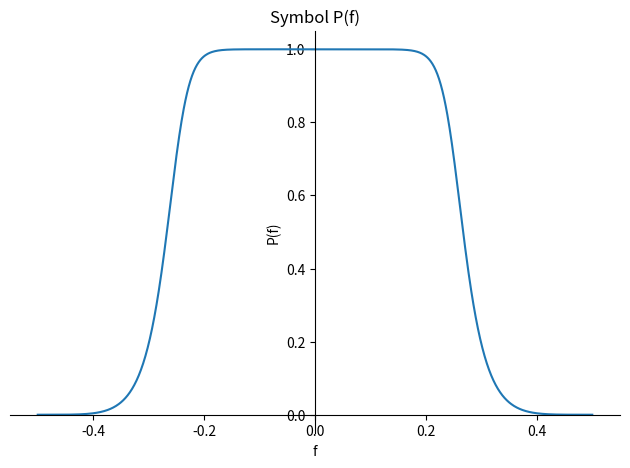
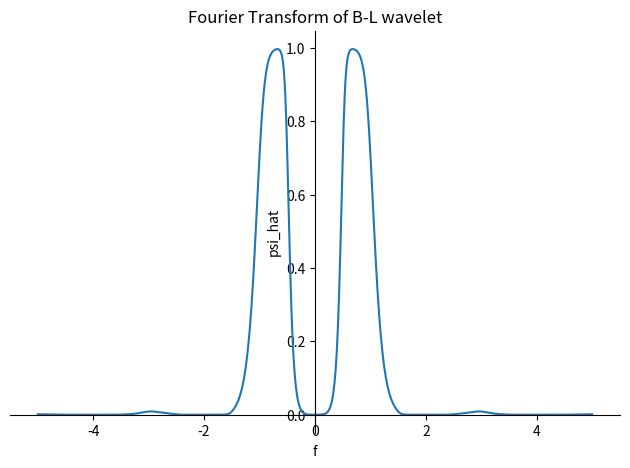

These figures' Python source, in order:

# coding: utf-8

# In[1]:


import sympy as sp
import numpy as np
import matplotlib.pyplot as plt
import sys
sys.setrecursionlimit(25000)
import mpmath as mp
import scipy.fftpack
from sympy import lambdify
import mpmath as mpf


# In[2]:


# analytic expression for the symbol P(f) of B-L wavelet filter
f=sp.symbols('f')
J=sp.I
w = 2*sp.pi*f
N1 = 5+30*sp.cos(w/2)**2+30*sp.sin(w/2)**2*sp.cos(w/2)**2;
N2 = 2*sp.sin(w/2)**4*sp.cos(w/2)**2+70*sp.cos(w/2)**4+(2/3)*sp.sin(w/2)**6;
S = (N1+N2)/(105*sp.sin(w/2)**8);
phi_hat=16/(w**4*sp.sqrt(S))
Pf=phi_hat.subs(f,2*f)/phi_hat


# In[3]:


# plot the |P(f)| of B-L wavelet filter
sp.plotting.plot(abs(Pf),(f, -0.5, 0.5), xlabel='f', ylabel='P(f)', 
                 adaptive=False, num_of_points=200, title = "Symbol P(f)")


# In[4]:


def f_coeff(x,F,N):
    # x: symbolic periodic function of "f"
    # F: period
    # N: number of Fourier coeffs (odd integer)
    # h: Fourier coefficients h[-3],h[-2],h[-1],h[0],h[1],h[2],h[3]
    df = F/N 
    xs=np.zeros(N,dtype=complex)
    xs[0]=sp.limit(x,f,0)
    for n in range(1,N):
        xs[n] = complex(x.subs(f,n*df))
    h = np.fft.fft(xs)/N
    h = np.fft.fftshift(h)
    return h


# In[5]:


def f_trans(x,F,M,N):
    # x: symbolic input function of "f"
    # F: frequency window [-F/2,F/2]
    # N: number of sample values
    # M: number of aliases
    # Xs: Fourier transform sample values
    # fs: frequency sample values
    
    dt = 1/F  # delta t
    df = F/N  # delta f
    T =N/F
    
    for k in range(1,M+1):
        x = x+x.subs(f,f-k*T)+x.subs(f,f+k*T)
    xs=np.zeros(N,dtype=float)
    fs=np.zeros(N,dtype=float)
    dc=sp.limit(x,f,0)
    xs[0]=dc
    fs[0]=-F/2
        
    for n in range(1,N):
        xs[n] = float(x.subs(f,n*dt))
        fs[n] = (n-1)*df-F/2
    Xs = np.fft.fft(xs)*dt
    Xs = np.fft.fftshift(Xs)
    return fs, Xs


# In[6]:


f=sp.symbols('f')
J=sp.I

w = 2*sp.pi*f
N1w = 5+30*((sp.cos(w/2))**2)+30*((sp.sin(w/2))**2)*((sp.cos(w/2))**2)
N2w = 2*((sp.sin(w/2))**4)*((sp.cos(w/2))**2)+70*((sp.cos(w/2))**4)+(2/3)*((sp.sin(w/2))**6)
Sw = (N1w+N2w)/(105*((sp.sin(w/2))**8))
phi_hat=16/((w**4)*sp.sqrt(Sw))

x = phi_hat
F = 6
M=0
N=256
fs, Xs= f_trans(x,F,M,N)

# plt.figure()
# plt.title('B-L scaling function')
# plt.plot(fs,np.real(Xs),'bo')
# plt.savefig('B-L scaling')


# In[7]:


# analytic expression for the Fourier Transform of B-L wavelet
psi_hat=-sp.exp(-J*sp.pi*f)*Pf.subs(f,(f+1)/2)*phi_hat.subs(f,f/2)


# In[8]:


#plot Fourier Tranform of B-L wavelet
sp.plotting.plot(abs(psi_hat), (f,-5,5), xlabel='f', ylabel='psi_hat', 
                num_of_points=200, title = "Fourier Transform of B-L wavelet")
